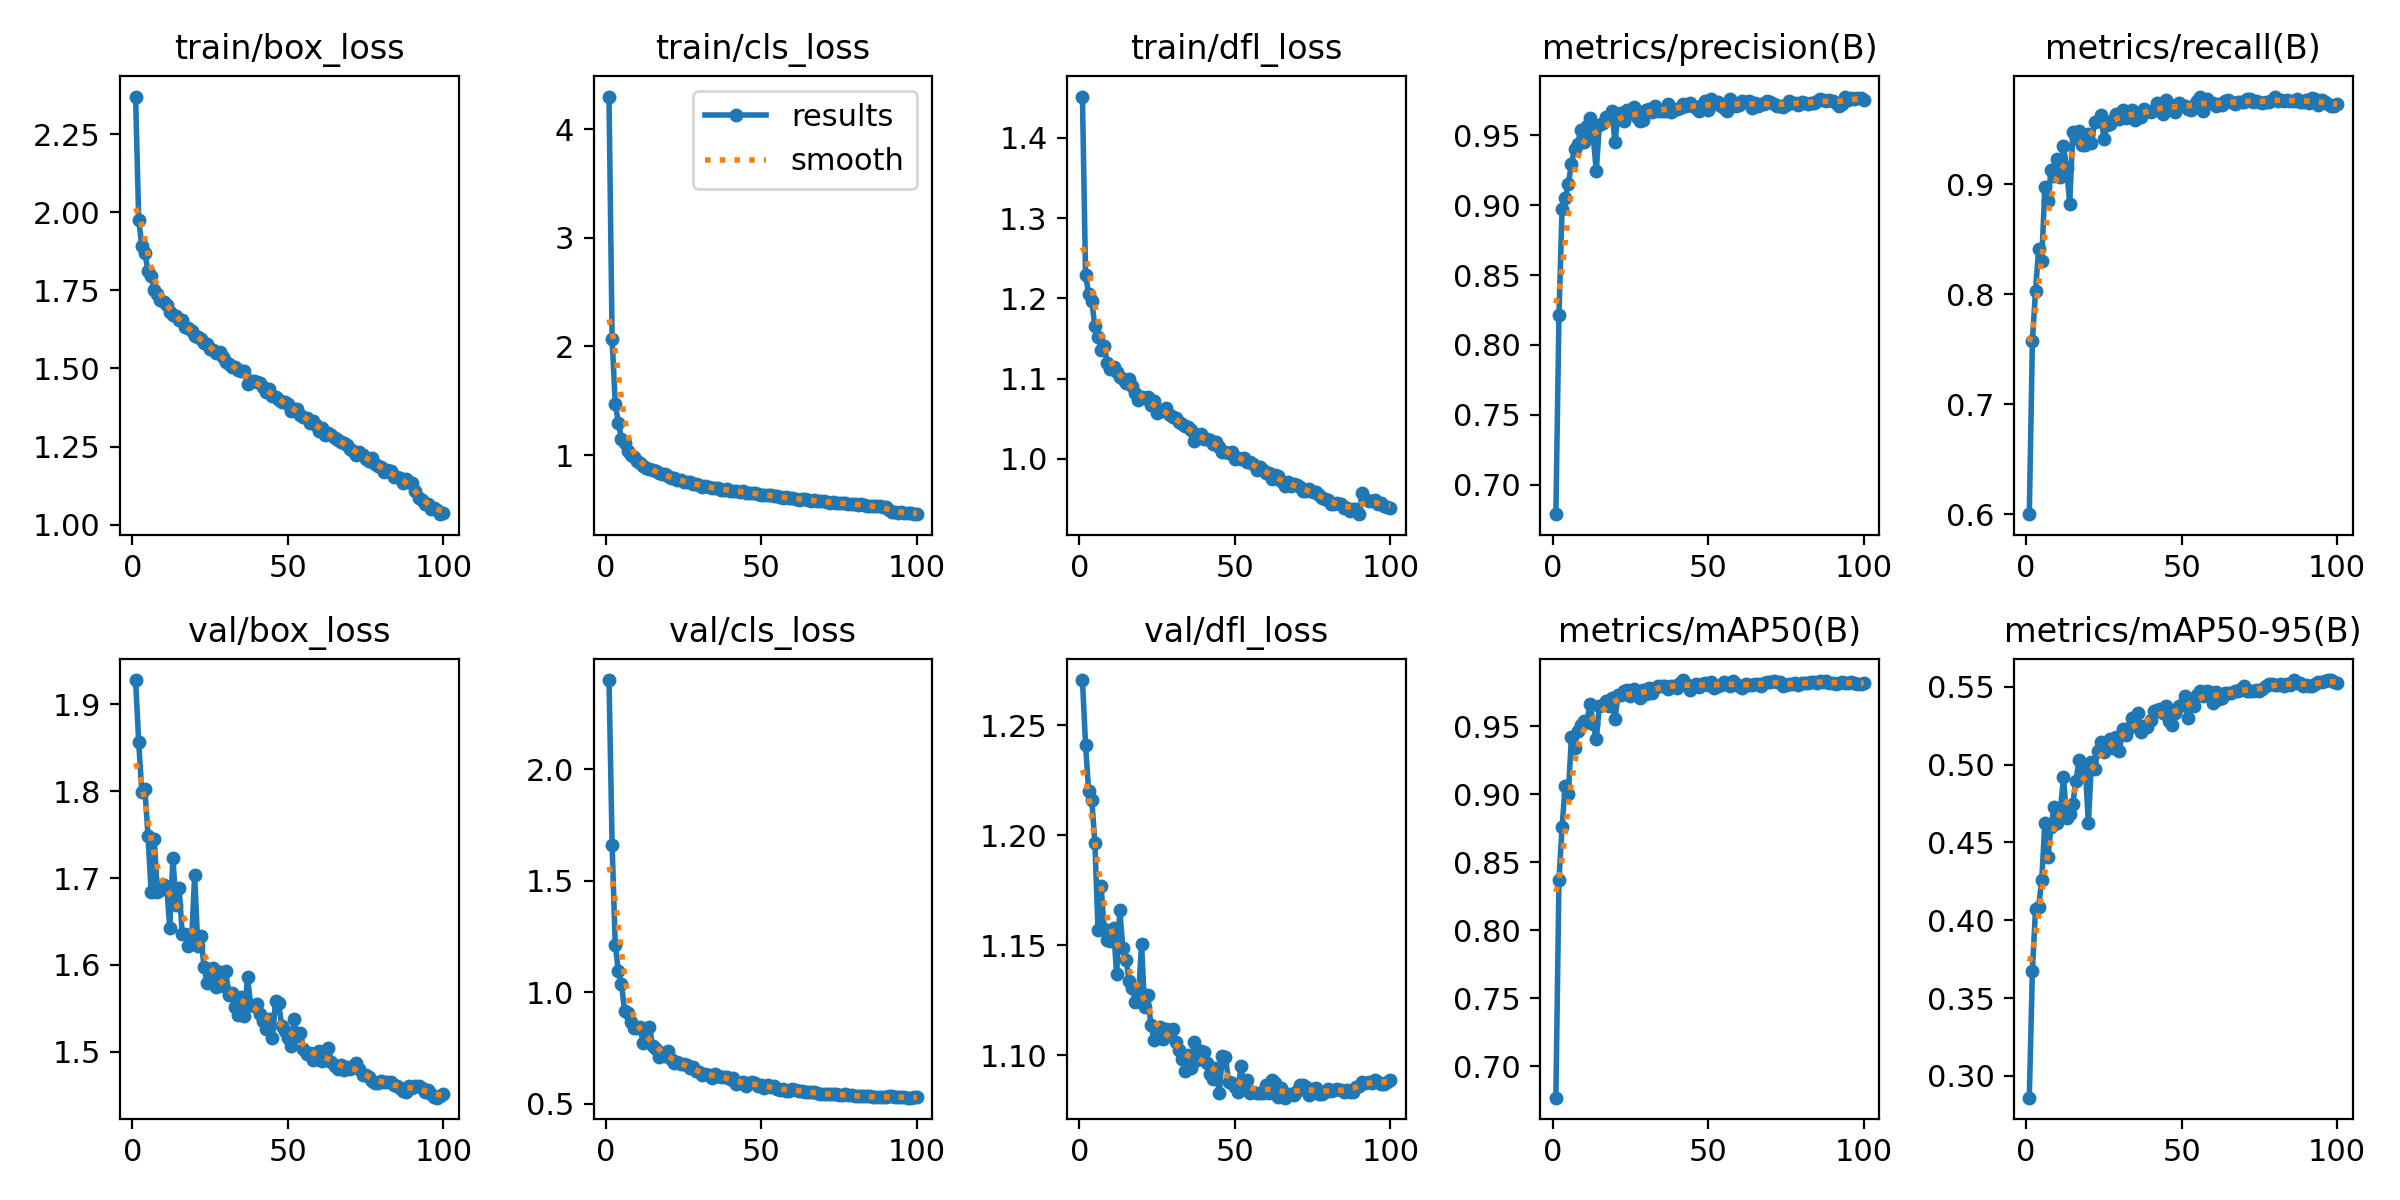

The data file committed next to this chart (first rows):
epoch, time, train/box_loss, train/cls_loss, train/dfl_loss, metrics/precision(B), metrics/recall(B), metrics/mAP50(B), metrics/mAP50-95(B), val/box_loss, val/cls_loss, val/dfl_loss, lr/pg0, lr/pg1, lr/pg2
1, 151.2, 2.37, 4.303, 1.451, 0.6789, 0.5998, 0.6768, 0.286, 1.928, 2.401, 1.271, 0.0003321, 0.0003321, 0.0003321
2, 288.1, 1.977, 2.068, 1.23, 0.8214, 0.7573, 0.8369, 0.3676, 1.857, 1.662, 1.241, 0.0006588, 0.0006588, 0.0006588
3, 420.9, 1.891, 1.474, 1.205, 0.8975, 0.803, 0.8758, 0.4071, 1.799, 1.215, 1.22, 0.000979, 0.000979, 0.000979
4, 545.4, 1.869, 1.299, 1.196, 0.9051, 0.8407, 0.9062, 0.4085, 1.802, 1.097, 1.216, 0.0009703, 0.0009703, 0.0009703
5, 639.1, 1.811, 1.152, 1.165, 0.9152, 0.8301, 0.8999, 0.4258, 1.748, 1.039, 1.197, 0.0009604, 0.0009604, 0.0009604
6, 781.1, 1.796, 1.107, 1.151, 0.9296, 0.8973, 0.9417, 0.4625, 1.684, 0.9188, 1.157, 0.0009505, 0.0009505, 0.0009505
7, 916, 1.752, 1.037, 1.136, 0.94, 0.8844, 0.9342, 0.4406, 1.745, 0.9089, 1.177, 0.0009406, 0.0009406, 0.0009406
8, 1056, 1.739, 0.9965, 1.141, 0.9435, 0.9126, 0.9461, 0.4601, 1.684, 0.8673, 1.157, 0.0009307, 0.0009307, 0.0009307
9, 1188, 1.721, 0.9777, 1.119, 0.9539, 0.9076, 0.9506, 0.4728, 1.686, 0.8425, 1.152, 0.0009208, 0.0009208, 0.0009208
10, 1325, 1.714, 0.9485, 1.113, 0.9451, 0.9233, 0.9536, 0.4623, 1.692, 0.8425, 1.152, 0.0009109, 0.0009109, 0.0009109
11, 1463, 1.705, 0.9271, 1.114, 0.9563, 0.9069, 0.953, 0.4711, 1.69, 0.8462, 1.158, 0.000901, 0.000901, 0.000901
12, 1601, 1.682, 0.9006, 1.108, 0.9626, 0.9343, 0.9666, 0.4919, 1.643, 0.7747, 1.137, 0.0008911, 0.0008911, 0.0008911
13, 1740, 1.672, 0.8799, 1.102, 0.9496, 0.9149, 0.9517, 0.4654, 1.723, 0.8095, 1.166, 0.0008812, 0.0008812, 0.0008812
14, 1877, 1.669, 0.8727, 1.099, 0.9244, 0.8822, 0.9404, 0.4686, 1.669, 0.847, 1.149, 0.0008713, 0.0008713, 0.0008713
15, 2014, 1.656, 0.8609, 1.094, 0.9575, 0.9471, 0.965, 0.4749, 1.688, 0.758, 1.144, 0.0008614, 0.0008614, 0.0008614
16, 2161, 1.654, 0.8498, 1.099, 0.9585, 0.9416, 0.9656, 0.4896, 1.636, 0.7458, 1.134, 0.0008515, 0.0008515, 0.0008515
17, 2296, 1.634, 0.8316, 1.091, 0.9628, 0.9487, 0.9687, 0.5028, 1.636, 0.7114, 1.13, 0.0008416, 0.0008416, 0.0008416
18, 2437, 1.629, 0.8216, 1.082, 0.9623, 0.9352, 0.9647, 0.4962, 1.622, 0.7307, 1.124, 0.0008317, 0.0008317, 0.0008317
19, 2578, 1.621, 0.8213, 1.073, 0.9671, 0.9359, 0.9705, 0.4986, 1.628, 0.7164, 1.126, 0.0008218, 0.0008218, 0.0008218
20, 2720, 1.604, 0.8032, 1.077, 0.9455, 0.9459, 0.9555, 0.4623, 1.704, 0.7369, 1.15, 0.0008119, 0.0008119, 0.0008119
21, 2856, 1.6, 0.7864, 1.076, 0.9635, 0.9377, 0.9727, 0.5017, 1.622, 0.7028, 1.122, 0.000802, 0.000802, 0.000802
22, 2996, 1.595, 0.7852, 1.077, 0.9661, 0.9563, 0.9728, 0.4971, 1.633, 0.6845, 1.127, 0.0007921, 0.0007921, 0.0007921
23, 3137, 1.581, 0.7686, 1.068, 0.9599, 0.9574, 0.9756, 0.5087, 1.598, 0.6869, 1.114, 0.0007822, 0.0007822, 0.0007822
24, 3277, 1.579, 0.7679, 1.073, 0.9684, 0.963, 0.9768, 0.5143, 1.579, 0.679, 1.107, 0.0007723, 0.0007723, 0.0007723
25, 3411, 1.561, 0.7519, 1.058, 0.967, 0.9411, 0.9725, 0.5083, 1.593, 0.6801, 1.11, 0.0007624, 0.0007624, 0.0007624
26, 3560, 1.56, 0.7549, 1.059, 0.9698, 0.9539, 0.977, 0.5108, 1.596, 0.6726, 1.113, 0.0007525, 0.0007525, 0.0007525
27, 3707, 1.55, 0.7475, 1.06, 0.9632, 0.9544, 0.9728, 0.5167, 1.574, 0.6596, 1.107, 0.0007426, 0.0007426, 0.0007426
28, 3842, 1.552, 0.7372, 1.064, 0.9603, 0.9579, 0.9704, 0.5109, 1.592, 0.6657, 1.112, 0.0007327, 0.0007327, 0.0007327
29, 3982, 1.536, 0.7342, 1.055, 0.9612, 0.9634, 0.9764, 0.5176, 1.576, 0.6478, 1.111, 0.0007228, 0.0007228, 0.0007228
30, 4121, 1.521, 0.728, 1.053, 0.968, 0.9592, 0.9737, 0.5086, 1.593, 0.6443, 1.112, 0.0007129, 0.0007129, 0.0007129
31, 4260, 1.515, 0.7088, 1.05, 0.9688, 0.9676, 0.9782, 0.5231, 1.565, 0.6301, 1.106, 0.000703, 0.000703, 0.000703
32, 4393, 1.504, 0.7135, 1.046, 0.9664, 0.9603, 0.9742, 0.519, 1.568, 0.6341, 1.102, 0.0006931, 0.0006931, 0.0006931
33, 4533, 1.504, 0.7026, 1.044, 0.971, 0.9638, 0.9782, 0.5233, 1.551, 0.6311, 1.098, 0.0006832, 0.0006832, 0.0006832
34, 4669, 1.495, 0.6974, 1.041, 0.9672, 0.9678, 0.9796, 0.5302, 1.542, 0.6185, 1.093, 0.0006733, 0.0006733, 0.0006733
35, 4807, 1.492, 0.6959, 1.04, 0.9672, 0.9587, 0.9798, 0.5258, 1.563, 0.6344, 1.1, 0.0006634, 0.0006634, 0.0006634
36, 4957, 1.492, 0.6981, 1.036, 0.9674, 0.9627, 0.9798, 0.5331, 1.541, 0.6236, 1.094, 0.0006535, 0.0006535, 0.0006535
37, 5104, 1.451, 0.6825, 1.022, 0.9723, 0.9609, 0.9775, 0.5207, 1.586, 0.6211, 1.106, 0.0006436, 0.0006436, 0.0006436
38, 5251, 1.46, 0.6795, 1.029, 0.9667, 0.9685, 0.9793, 0.5247, 1.554, 0.6199, 1.098, 0.0006337, 0.0006337, 0.0006337
39, 5398, 1.46, 0.6838, 1.031, 0.9683, 0.9664, 0.9794, 0.524, 1.553, 0.6214, 1.102, 0.0006238, 0.0006238, 0.0006238
40, 5543, 1.455, 0.6726, 1.025, 0.9686, 0.9657, 0.9783, 0.5287, 1.555, 0.6124, 1.102, 0.0006139, 0.0006139, 0.0006139
41, 5691, 1.452, 0.6733, 1.025, 0.9696, 0.9676, 0.9816, 0.5347, 1.544, 0.6159, 1.096, 0.000604, 0.000604, 0.000604
42, 5840, 1.44, 0.6687, 1.023, 0.9722, 0.9738, 0.9839, 0.5349, 1.535, 0.5918, 1.092, 0.0005941, 0.0005941, 0.0005941
43, 5988, 1.426, 0.6587, 1.019, 0.9712, 0.9667, 0.9809, 0.5357, 1.527, 0.5948, 1.089, 0.0005842, 0.0005842, 0.0005842
44, 6135, 1.435, 0.6667, 1.021, 0.9728, 0.9633, 0.9763, 0.5331, 1.537, 0.5977, 1.094, 0.0005743, 0.0005743, 0.0005743
45, 6282, 1.412, 0.6509, 1.015, 0.9708, 0.9762, 0.9794, 0.5378, 1.515, 0.5822, 1.083, 0.0005644, 0.0005644, 0.0005644
46, 6430, 1.408, 0.6486, 1.009, 0.9698, 0.9727, 0.9808, 0.5278, 1.559, 0.5937, 1.1, 0.0005545, 0.0005545, 0.0005545
47, 6582, 1.399, 0.647, 1.009, 0.9676, 0.9692, 0.9789, 0.5253, 1.556, 0.5988, 1.099, 0.0005446, 0.0005446, 0.0005446
48, 6731, 1.392, 0.6468, 1.008, 0.9718, 0.9657, 0.9808, 0.5333, 1.529, 0.593, 1.088, 0.0005347, 0.0005347, 0.0005347
49, 6879, 1.394, 0.6431, 1.009, 0.9746, 0.9737, 0.9819, 0.5378, 1.524, 0.5787, 1.088, 0.0005248, 0.0005248, 0.0005248
50, 7024, 1.387, 0.6366, 0.9996, 0.968, 0.9717, 0.9802, 0.5384, 1.515, 0.5829, 1.086, 0.0005149, 0.0005149, 0.0005149
51, 7172, 1.365, 0.6322, 1.002, 0.9759, 0.9711, 0.9824, 0.5439, 1.507, 0.5698, 1.084, 0.000505, 0.000505, 0.000505
52, 7323, 1.372, 0.6287, 1, 0.9725, 0.9687, 0.9779, 0.5302, 1.537, 0.5846, 1.095, 0.0004951, 0.0004951, 0.0004951
53, 7472, 1.369, 0.6302, 1.002, 0.9737, 0.9677, 0.9798, 0.539, 1.518, 0.5746, 1.085, 0.0004852, 0.0004852, 0.0004852
54, 7613, 1.351, 0.6244, 0.9966, 0.9706, 0.9722, 0.9805, 0.5375, 1.522, 0.5796, 1.089, 0.0004753, 0.0004753, 0.0004753
55, 7763, 1.346, 0.6216, 0.9962, 0.9697, 0.9756, 0.9822, 0.5444, 1.504, 0.5655, 1.083, 0.0004654, 0.0004654, 0.0004654
56, 7914, 1.341, 0.6105, 0.994, 0.9674, 0.9795, 0.9807, 0.5475, 1.497, 0.5612, 1.084, 0.0004555, 0.0004555, 0.0004555
57, 8061, 1.326, 0.606, 0.9867, 0.9761, 0.9665, 0.9798, 0.5438, 1.498, 0.5666, 1.083, 0.0004456, 0.0004456, 0.0004456
58, 8209, 1.331, 0.6127, 0.9897, 0.9719, 0.9772, 0.9835, 0.5473, 1.491, 0.5598, 1.083, 0.0004357, 0.0004357, 0.0004357
59, 8358, 1.317, 0.6059, 0.9861, 0.9707, 0.9741, 0.9809, 0.5469, 1.491, 0.5569, 1.083, 0.0004258, 0.0004258, 0.0004258
60, 8507, 1.301, 0.6007, 0.982, 0.9719, 0.9734, 0.9798, 0.5397, 1.501, 0.5669, 1.086, 0.0004159, 0.0004159, 0.0004159
... 40 more rows
